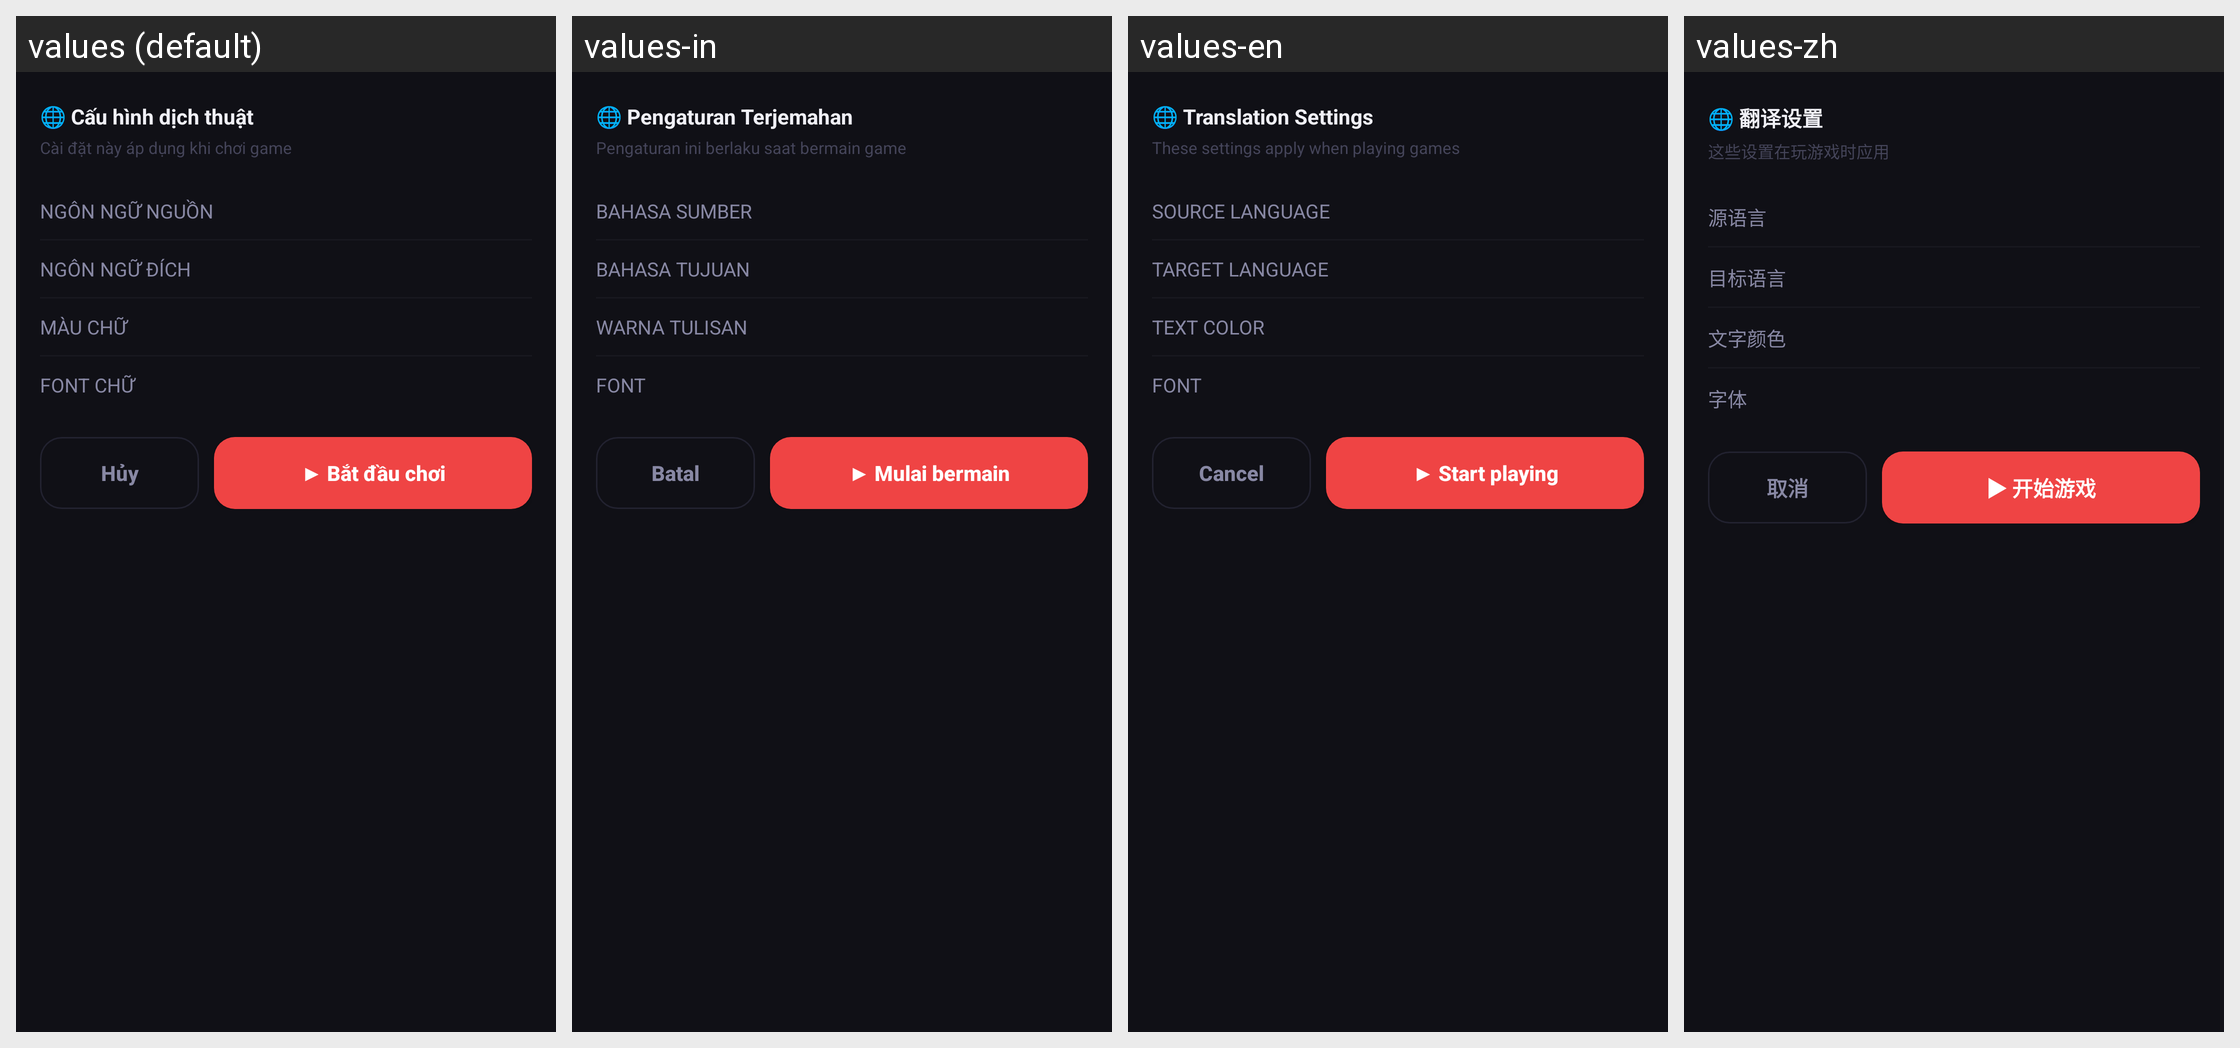

Strings drawn on this Android screen and how each of the app's shown locales translates them:
Android screen res/layout/dialog_game_translation.xml rendered under 4 locales, left to right: values (default), values-in, values-en, values-zh. Device: Nexus 5 (rendered at 1080×1920; each locale shown at half size, 540×960, under a caption strip naming it); theme Theme.MinHub.
Other locales in the repository, not shown: values-af, values-am, values-ar, values-as, values-az, values-be, values-bg, values-bn, values-bs, values-ca, values-cs, values-da, values-de, values-el, values-en-rGB, values-es, values-es-rUS, values-et, values-eu, values-fa, values-fi, values-fr, values-fr-rCA, values-gl, values-gu, values-hi, values-hr, values-hu, values-hy, values-is, values-it, values-iw, values-ja, values-ka, values-kk, values-km, values-kn, values-ko, values-ky, values-lo, values-lt, values-lv, values-mk, values-ml, values-mn, values-mr, values-ms, values-my, values-nb, values-ne, values-nl, values-or, values-pa, values-pl, values-pt, values-pt-rBR, values-pt-rPT, values-ro, values-ru, values-si, values-sk, values-sl, values-sq, values-sr, values-sv, values-sw, values-ta, values-te, values-th, values-tl, values-tr, values-uk, values-ur, values-uz, values-vi, values-zh-rCN, values-zh-rHK, values-zh-rTW, values-zu.
Strings drawn on this screen, with the default value and each locale's value (text and hints the layout hard-codes, and strings that could not be matched under every locale, appear in the picture but are not listed):

trans_dialog_title
  values: 🌐 Cấu hình dịch thuật
  values-in: 🌐 Pengaturan Terjemahan
  values-en: 🌐 Translation Settings
  values-zh: 🌐 翻译设置

hint_translation_settings
  values: Cài đặt này áp dụng khi chơi game
  values-in: Pengaturan ini berlaku saat bermain game
  values-en: These settings apply when playing games
  values-zh: 这些设置在玩游戏时应用

trans_source_label
  values: NGÔN NGỮ NGUỒN
  values-in: BAHASA SUMBER
  values-en: SOURCE LANGUAGE
  values-zh: 源语言

trans_target_label
  values: NGÔN NGỮ ĐÍCH
  values-in: BAHASA TUJUAN
  values-en: TARGET LANGUAGE
  values-zh: 目标语言

trans_color_label
  values: MÀU CHỮ
  values-in: WARNA TULISAN
  values-en: TEXT COLOR
  values-zh: 文字颜色

trans_font_label
  values: FONT CHỮ
  values-in: FONT
  values-en: FONT
  values-zh: 字体

dialog_cancel
  values: Hủy
  values-in: Batal
  values-en: Cancel
  values-zh: 取消

trans_start
  values: ▶ Bắt đầu chơi
  values-in: ▶ Mulai bermain
  values-en: ▶ Start playing
  values-zh: ▶ 开始游戏
